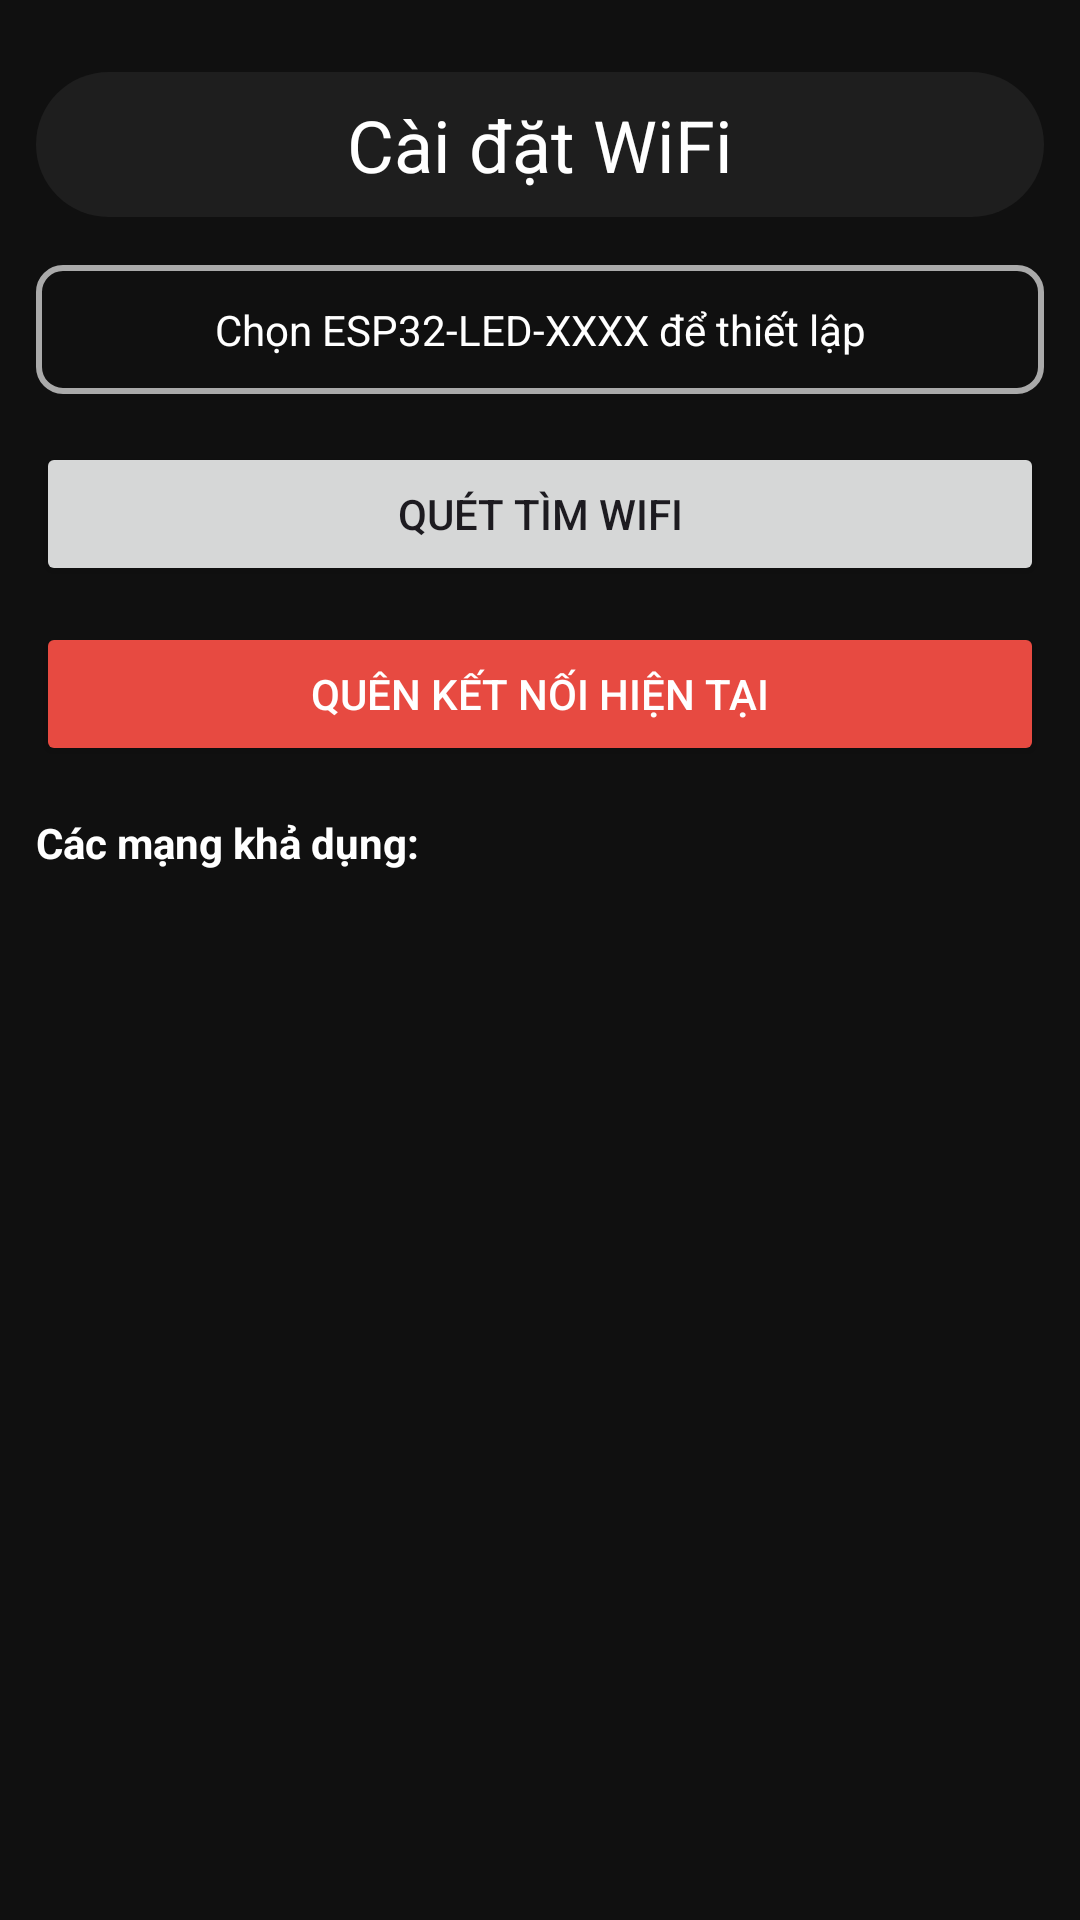

Layout XML and referenced resources for this Android screen:
<!-- AndroidManifest.xml: application theme Base.Theme.Ws2812_controller -->
<!-- res/layout/fragment_setting.xml -->
<?xml version="1.0" encoding="utf-8"?>
<androidx.core.widget.NestedScrollView xmlns:android="http://schemas.android.com/apk/res/android"
    xmlns:tools="http://schemas.android.com/tools"
    xmlns:app="http://schemas.android.com/apk/res-auto"
    android:layout_width="match_parent"
    android:layout_height="match_parent"
    android:background="#101010"
    android:fillViewport="true">

    <androidx.constraintlayout.widget.ConstraintLayout
        android:layout_width="match_parent"
        android:layout_height="wrap_content"
        android:paddingVertical="8dp"
        android:paddingHorizontal="12dp">

        
        <TextView
            android:id="@+id/tvWifiConfig"
            android:layout_width="match_parent"
            android:layout_height="wrap_content"
            android:background="@drawable/item_effect_bg"
            android:gravity="center"
            android:text="Cài đặt WiFi"
            android:textColor="#FFFFFF"
            android:textSize="24sp"
            android:layout_marginTop="16dp"
            android:paddingVertical="8dp"
            app:layout_constraintTop_toTopOf="parent" />

        
        <TextView
            android:id="@+id/tvConnectionStatus"
            android:layout_width="match_parent"
            android:layout_height="wrap_content"
            android:layout_marginTop="16dp"
            android:background="@drawable/edittext_bg"
            android:padding="12dp"
            android:text="Chọn ESP32-LED-XXXX để thiết lập"
            android:textAlignment="center"
            android:textColor="#FFFFFF"
            android:textSize="14sp"
            app:layout_constraintTop_toBottomOf="@id/tvWifiConfig" />

        <Button
            android:id="@+id/btnFindEsp"
            android:layout_width="match_parent"
            android:layout_height="wrap_content"
            app:layout_constraintTop_toBottomOf="@id/tvConnectionStatus"
            android:text="Tìm thiết bị"
            android:visibility="gone"
            android:layout_marginTop="8dp"/>

        
        <Button
            android:id="@+id/btnScan"
            android:layout_width="match_parent"
            android:layout_height="wrap_content"
            android:layout_marginTop="16dp"
            android:text="Quét tìm Wifi"
            app:layout_constraintTop_toBottomOf="@id/btnFindEsp" />

        
        <TextView
            android:id="@+id/tvNetworks"
            android:layout_width="wrap_content"
            android:layout_height="wrap_content"
            android:layout_marginTop="16dp"
            android:text="Các mạng khả dụng:"
            android:textStyle="bold"
            android:textColor="@color/white"
            app:layout_constraintStart_toStartOf="parent"
            app:layout_constraintTop_toBottomOf="@id/btnClearCredentials" />

        
        <androidx.recyclerview.widget.RecyclerView
            android:id="@+id/rvNetworks"
            android:layout_width="match_parent"
            android:layout_height="0dp"
            android:layout_marginTop="8dp"
            app:layout_constraintBottom_toBottomOf="parent"
            app:layout_constraintTop_toBottomOf="@id/tvNetworks" />

        
        <Button
            android:id="@+id/btnClearCredentials"
            android:layout_width="match_parent"
            android:layout_height="wrap_content"
            android:text="Quên kết nối hiện tại"
            android:backgroundTint="#E74A41"
            android:textColor="@color/white"
            android:layout_marginTop="12dp"
            android:layout_marginBottom="12dp"
            app:layout_constraintTop_toBottomOf="@id/btnScan" />

        
        <FrameLayout
            android:id="@+id/layoutProgress"
            android:layout_width="match_parent"
            android:layout_height="match_parent"
            android:background="#80000000"
            android:visibility="gone"
            app:layout_constraintTop_toTopOf="parent"
            app:layout_constraintBottom_toBottomOf="parent">

            <ProgressBar
                android:layout_width="wrap_content"
                android:layout_height="wrap_content"
                android:layout_gravity="center"
                android:indeterminateTint="@color/white" />
        </FrameLayout>

    </androidx.constraintlayout.widget.ConstraintLayout>

</androidx.core.widget.NestedScrollView>
<!-- resources referenced by this layout -->
<resources>
  <color name="white">#FFFFFFFF</color>
  <!-- drawable edittext_bg (drawable) -->
  <?xml version="1.0" encoding="utf-8"?>
  <shape xmlns:android="http://schemas.android.com/apk/res/android"
      android:shape="rectangle">
      <solid android:color="#101010"/> 
      <stroke
          android:width="2dp"
          android:color="#AAAAAA"/> 
      <corners android:radius="8dp"/> 
  </shape>
  <!-- drawable item_effect_bg (drawable) -->
  <?xml version="1.0" encoding="utf-8"?>
  <shape xmlns:android="http://schemas.android.com/apk/res/android"
      android:shape="rectangle">
      <solid android:color="@color/dark_gray"/> 
      <corners android:radius="50dp"/>
  </shape>
  <style name="Base.Theme.Ws2812_controller" parent="Theme.Material3.DayNight">
          
          <item name="colorPrimary">@color/purple_500</item>
          <item name="colorPrimaryVariant">@color/purple_700</item>
          <item name="colorOnPrimary">@color/white</item>
  
          
          <item name="colorSecondary">@color/teal_200</item>
          <item name="colorSecondaryVariant">@color/teal_700</item>
          <item name="colorOnSecondary">@color/black</item>
  
          
          <item name="android:statusBarColor">?attr/colorPrimaryVariant</item>
      </style>
  <color name="dark_gray">#1E1E1E</color>
  <color name="purple_500">#FF6200EE</color>
  <color name="purple_700">#FF3700B3</color>
  <color name="teal_200">#FF03DAC5</color>
  <color name="teal_700">#FF018786</color>
  <color name="black">#FF000000</color>
</resources>
